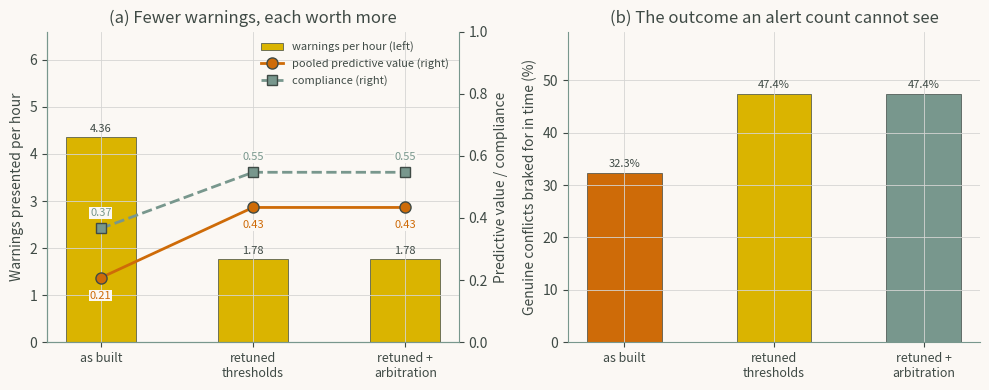

Write Python code to recreate this figure.
"""Chapter 3 - Case Study 2: Warning Overload and Attention Capture in Safety-Critical Alerts.

Book: Human-Computer Interaction in Roadway Safety: Principles, Methods, and Applications
Source: code/ch03_case2_alerts.py (shown in chapters/03a.tex).
Run from the repository root with `make ch03` or `python scripts/run_all.py --chapter 3`;
outputs are written to outputs/ch03/.

Case Study 2 -- Warning overload and attention capture.

A fleet of 60 vehicles is driven for 80 hours each.  Five signal sources
share one cabin.  Three are warnings and, as built, they sound alike, so a
driver who cannot tell them apart experiences the pooled reliability of the
whole warning channel rather than the reliability of any one source.

Two interventions are evaluated against the same simulated driving:
raising the detection thresholds of the two low-value warnings, and adding
an arbitration rule that suppresses a lower-priority signal within 2.5 s of
a higher-priority one.

Common random numbers are used throughout.  Raising a threshold is modelled
as thinning: each genuine alert survives with one probability and each false
alarm with a lower one, so the cost of the change -- genuine detections lost
-- is visible rather than assumed away.

The outcome is not how many alerts were issued. It is how many genuine
forward-collision conflicts ended with the driver braking in time.
"""
import numpy as np
import pandas as pd

RNG = np.random.default_rng(90210)
DRIVERS, HOURS = 60, 80.0
FLEET_H = DRIVERS * HOURS
FLEET_S = FLEET_H * 3600

# source: signals/hour, PPV, priority (1 is highest)
AS_BUILT = {"forward collision": (0.40, 0.31, 1),
            "blind spot":        (2.20, 0.22, 2),
            "lane departure":    (1.80, 0.17, 3),
            "navigation":        (6.00, 0.95, 4),
            "phone/messaging":   (3.00, 0.90, 5)}
RETUNED = dict(AS_BUILT,
               **{"blind spot": (0.90, 0.48, 2),
                  "lane departure": (0.50, 0.45, 3)})

WARNINGS = ["forward collision", "blind spot", "lane departure"]
FLOOR = 0.20          # probability of acting on a warning of no value
ARB_WINDOW = 2.5      # s
STARTLE_COST = 0.35   # s added when a warning lands on another signal
TTC_BUDGET = 1.90     # s available to brake once the warning sounds
BASE_RT = 1.25        # s mean braking response to an attended warning


def split(rate, ppv):
    """Genuine and false signal rates per hour."""
    return rate * ppv, rate * (1 - ppv)


def thinning(name):
    """P(keep) for genuine and for false signals when the threshold rises."""
    g0, f0 = split(*AS_BUILT[name][:2])
    g1, f1 = split(*RETUNED[name][:2])
    return g1 / g0, f1 / f0


# ---- one stream of events, generated once and reused by every configuration
parts = []
for name, (rate, ppv, pri) in AS_BUILT.items():
    for genuine, r in zip((True, False), split(rate, ppv)):
        n = RNG.poisson(r * FLEET_H)
        parts.append(pd.DataFrame(dict(
            t=RNG.uniform(0, FLEET_S, n), source=name, priority=pri,
            genuine=genuine, u_keep=RNG.random(n))))
ev = pd.concat(parts, ignore_index=True).sort_values("t").reset_index(drop=True)

# the same driver draws are reused under every configuration
ev["u_act"] = RNG.random(len(ev))
ev["rt"] = RNG.gamma(9.0, BASE_RT / 9.0, len(ev))

print("0. WHAT RAISING A THRESHOLD COSTS")
print(f"   {'warning':<17}{'genuine kept':>14}{'false kept':>12}")
for n in ("blind spot", "lane departure"):
    kg, kf = thinning(n)
    print(f"   {n:<17}{100 * kg:>13.1f}%{100 * kf:>11.1f}%")
print("   Removing three false blind-spot alerts in four costs one genuine")
print("   detection in ten; removing four false lane-departure alerts in")
print("   five costs one in four. That trade is the intervention.")


def configure(retune, arbitrate):
    d = ev.copy()
    keep = np.ones(len(d), dtype=bool)
    if retune:
        for n in ("blind spot", "lane departure"):
            kg, kf = thinning(n)
            m = d.source == n
            keep &= ~m | (d.u_keep < np.where(d.genuine, kg, kf))
    d = d[keep].reset_index(drop=True)

    if arbitrate:
        shown = np.ones(len(d), dtype=bool)
        t, pri = d["t"].to_numpy(), d["priority"].to_numpy()
        lt, lp = -1e9, 99
        for i in range(len(d)):
            if t[i] - lt < ARB_WINDOW and pri[i] > lp:
                shown[i] = False
            else:
                lt, lp = t[i], pri[i]
        d = d[shown].reset_index(drop=True)
    return d


def evaluate(d, label):
    cfg = RETUNED if "retuned" in label else AS_BUILT
    wr = sum(cfg[n][0] for n in WARNINGS)
    v = sum(cfg[n][0] * cfg[n][1] for n in WARNINGS) / wr
    comply = FLOOR + (1 - FLOOR) * v

    t = d["t"].to_numpy()
    is_conf = ((d.source == "forward collision") & d.genuine).to_numpy()
    prev_gap = np.full(len(d), 1e9)
    prev_gap[1:] = t[1:] - t[:-1]
    startled = is_conf & (prev_gap < ARB_WINDOW)

    c = d[is_conf]
    rt = c["rt"].to_numpy() + startled[is_conf] * STARTLE_COST
    in_time = (c["u_act"].to_numpy() < comply) & (rt < TTC_BUDGET)
    return dict(label=label, signals_h=len(d) / FLEET_H,
                warn_h=int(d.source.isin(WARNINGS).sum()) / FLEET_H,
                ppv=v, comply=comply, conflicts=len(c),
                startled=int(startled.sum()), handled=int(in_time.sum()))


res = [evaluate(configure(False, False), "as built"),
       evaluate(configure(True, False), "retuned thresholds"),
       evaluate(configure(True, True), "retuned + arbitration")]

print("\n1. WHAT REACHES THE DRIVER  (60 drivers x 80 h = 4,800 vehicle-hours)")
print(f"   {'configuration':<24}{'signals/h':>11}{'warnings/h':>12}"
      f"{'pooled PPV':>12}{'compliance':>12}")
for r in res:
    print(f"   {r['label']:<24}{r['signals_h']:>11.2f}{r['warn_h']:>12.2f}"
          f"{r['ppv']:>12.2f}{r['comply']:>12.2f}")

print("\n2. GENUINE FORWARD-COLLISION CONFLICTS  (the same events each time)")
print(f"   {'configuration':<24}{'conflicts':>10}{'braked in time':>16}"
      f"{'rate':>8}")
for r in res:
    print(f"   {r['label']:<24}{r['conflicts']:>10d}{r['handled']:>16d}"
          f"{100 * r['handled'] / r['conflicts']:>7.1f}%")
b = res[0]
for r in res[1:]:
    print(f"   {r['label']:<24} "
          f"{100 * (r['handled'] - b['handled']) / b['conflicts']:+.1f} "
          f"percentage points, {r['handled'] - b['handled']:+d} conflicts")

print("\n3. HOW OFTEN DOES A WARNING ACTUALLY LAND ON ANOTHER SIGNAL?")
for r in res:
    print(f"   {r['label']:<24}{r['startled']:>4d} of {r['conflicts']} "
          f"({100 * r['startled'] / r['conflicts']:.1f}%)")
lam = res[0]["signals_h"] / 3600.0
print(f"   At {res[0]['signals_h']:.1f} signals an hour the chance that any "
      f"one of them")
print(f"   falls within {ARB_WINDOW:.1f} s of another is "
      f"{100 * (1 - np.exp(-lam * ARB_WINDOW)):.1f}%. Simultaneity is rare.")
need = -np.log(0.95) / ARB_WINDOW * 3600
print(f"   It would take {need:.0f} signals an hour to reach even 5%.")

print("\n4. THE MEASURE THAT WOULD MISLEAD")
print(f"   {'configuration':<24}{'alerts/h':>10}{'conflicts handled':>20}")
for r in res:
    print(f"   {r['label']:<24}{r['signals_h']:>10.2f}{r['handled']:>20d}")
print("   Arbitration changes nothing at all for the critical channel, and")
print("   the reason is structural: it suppresses a lower-priority signal")
print("   that arrives after a higher-priority one, so it can never protect")
print("   the highest-priority alert from a signal that preceded it. A")
print("   report that counted alerts issued would still have credited it.")

# ------------------------------------------------------------- the figure
import matplotlib
matplotlib.use("Agg")
import matplotlib.pyplot as plt

GOLD, SAGE, SKY = "#DAB400", "#78978D", "#6ADBF1"  # Moonrise Kingdom palette
RUST, OLIVE = "#CE6B08", "#A59D30"
INK, PAPER, GRID = "#3F4A45", "#FBF8F4", "#D5D5D3" # text, background, grid
plt.rcParams.update({
    "text.color": INK, "axes.labelcolor": INK, "axes.edgecolor": SAGE,
    "xtick.color": INK, "ytick.color": INK,
    "figure.facecolor": PAPER, "axes.facecolor": PAPER,
    "axes.spines.top": False, "axes.spines.right": False,
    "axes.grid": True, "grid.color": GRID, "grid.linewidth": 0.6})
fig, (a1, a2) = plt.subplots(1, 2, figsize=(10, 4))
lab = ["as built", "retuned\nthresholds", "retuned +\narbitration"]
x = np.arange(3)

bars = a1.bar(x, [r["warn_h"] for r in res], 0.46, color=GOLD, edgecolor=INK, lw=0.5,
              label="warnings per hour (left)")             # (a) fewer, better warnings
a1.bar_label(bars, fmt="%.2f", fontsize=8, padding=2)
a1b = a1.twinx()
l1, = a1b.plot(x, [r["ppv"] for r in res], "o-", color=RUST, mec=INK, lw=2, ms=8,
               label="pooled predictive value (right)")
l2, = a1b.plot(x, [r["comply"] for r in res], "s--", color=SAGE, mec=INK, lw=2,
               ms=7, label="compliance (right)")
for xi, r in enumerate(res):
    a1b.annotate(f"{r['ppv']:.2f}", (xi, r["ppv"]), xytext=(0, -15),
                 textcoords="offset points", ha="center", fontsize=8, color=RUST,
                 bbox=dict(fc=PAPER, ec="none", pad=0.6))
    a1b.annotate(f"{r['comply']:.2f}", (xi, r["comply"]), xytext=(0, 9),
                 textcoords="offset points", ha="center", fontsize=8, color=SAGE,
                 bbox=dict(fc=PAPER, ec="none", pad=0.6))
a1.set_xticks(x, lab, fontsize=9)
a1.set(ylabel="Warnings presented per hour", ylim=(0, 6.6),
       title="(a) Fewer warnings, each worth more")
a1b.set(ylabel="Predictive value / compliance", ylim=(0, 1.0))
a1b.spines["right"].set_visible(True); a1b.grid(False)
a1.legend(handles=[bars, l1, l2], fontsize=8, frameon=False, loc="upper right")

rate = [100 * r["handled"] / r["conflicts"] for r in res]      # (b) conflicts handled
bars = a2.bar(x, rate, 0.5, color=[RUST, GOLD, SAGE], edgecolor=INK, lw=0.5)
a2.bar_label(bars, fmt="%.1f%%", fontsize=8, padding=3)
a2.set_xticks(x, lab, fontsize=9)
a2.set(ylabel="Genuine conflicts braked for in time (%)", ylim=(0, max(rate) * 1.25),
       title="(b) The outcome an alert count cannot see")

fig.tight_layout()
fig.savefig("fig03_07_cs2_alerts.png", dpi=200)
print("\n   figure written to fig03_07_cs2_alerts.png")
